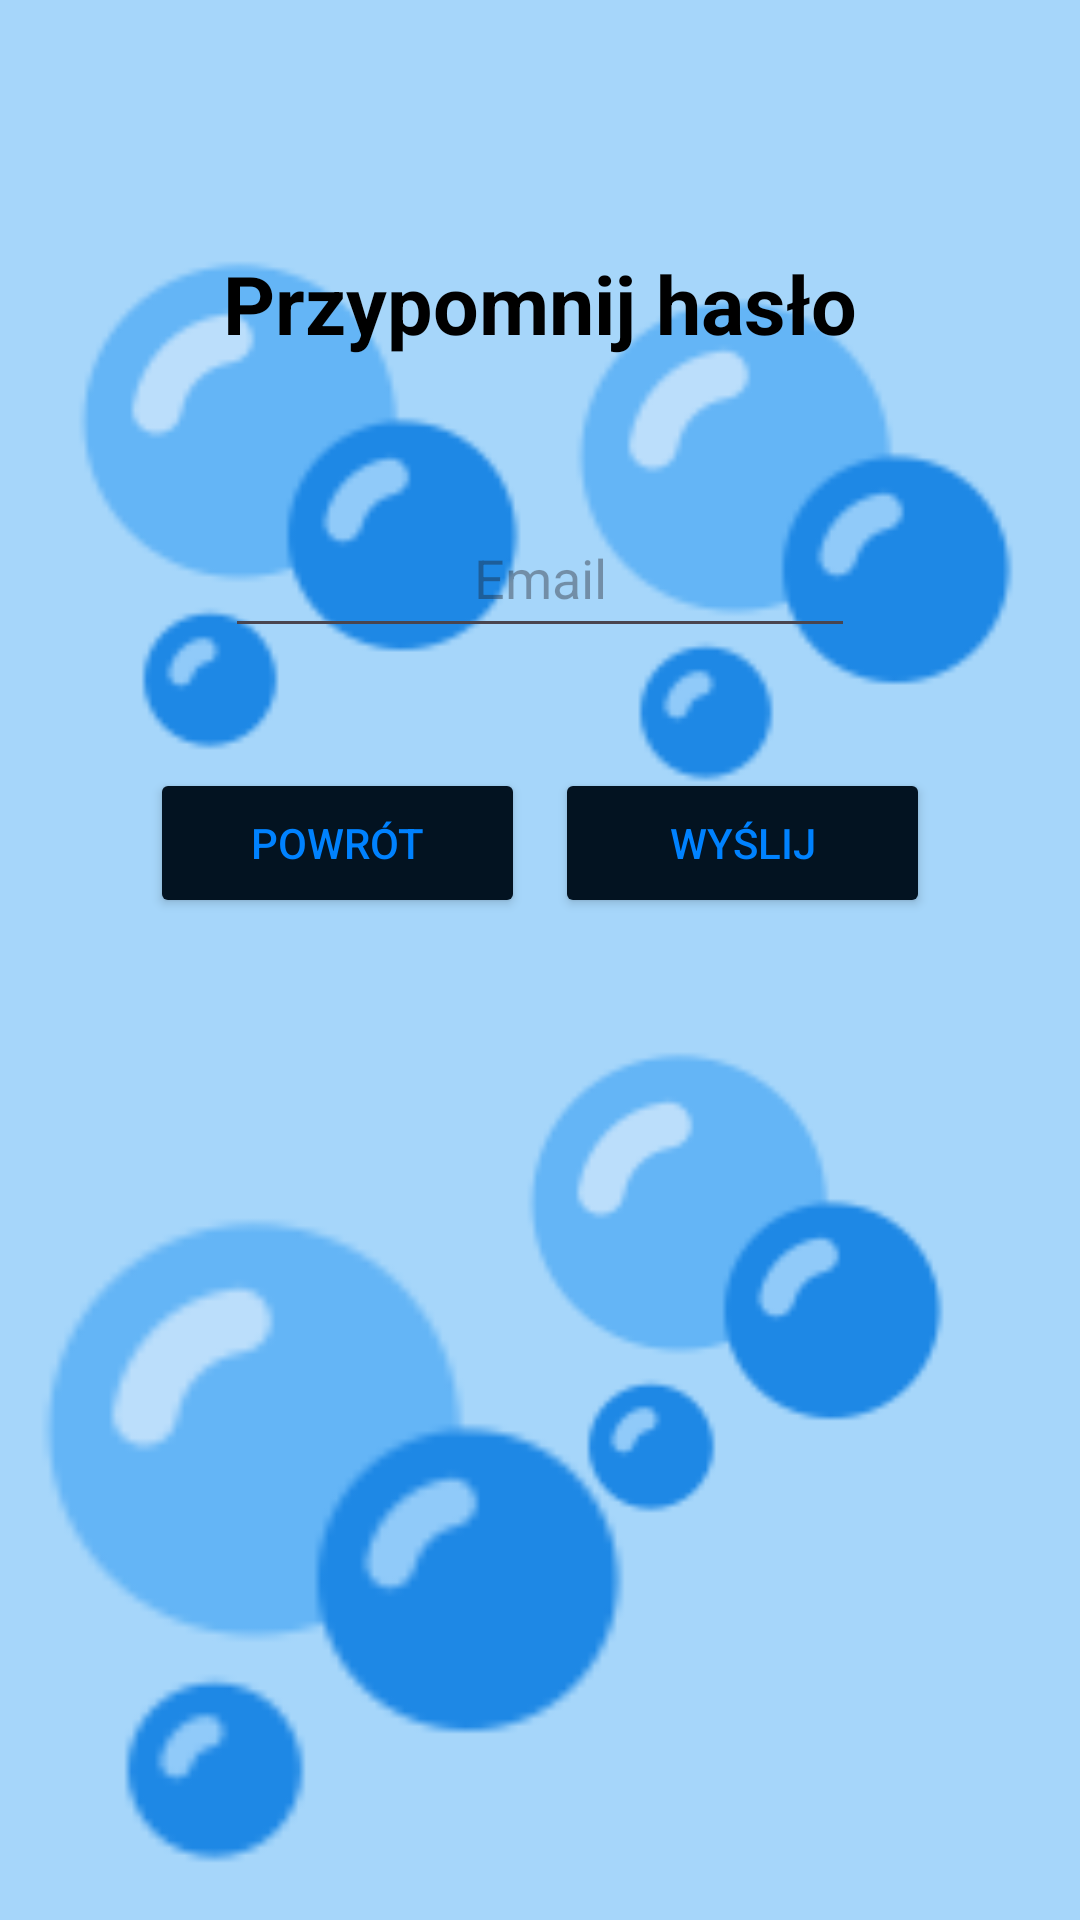

The Android layout XML behind this screen, and the referenced resources:
<!-- AndroidManifest.xml: application theme Theme.Wateroo_app -->
<!-- res/layout/activity_forgot_pass.xml -->
<?xml version="1.0" encoding="utf-8"?>
<androidx.constraintlayout.widget.ConstraintLayout xmlns:android="http://schemas.android.com/apk/res/android"
    xmlns:app="http://schemas.android.com/apk/res-auto"
    xmlns:tools="http://schemas.android.com/tools"
    android:id="@+id/main"
    android:layout_width="match_parent"
    android:layout_height="match_parent"
    android:background="#A6D6FA"
    tools:context=".forgotPass">

    <ImageView
        android:id="@+id/imageView4"
        android:layout_width="190dp"
        android:layout_height="208dp"
        android:layout_marginTop="76dp"
        android:layout_marginEnd="4dp"
        android:src="@drawable/bubbles"
        app:layout_constraintEnd_toEndOf="parent"
        app:layout_constraintTop_toTopOf="parent" />

    <ImageView
        android:id="@+id/imageView3"
        android:layout_width="181dp"
        android:layout_height="201dp"
        android:layout_marginEnd="28dp"
        android:layout_marginBottom="112dp"
        android:src="@drawable/bubbles"
        app:layout_constraintBottom_toBottomOf="parent"
        app:layout_constraintEnd_toEndOf="parent" />

    <ImageView
        android:id="@+id/imageView2"
        android:layout_width="192dp"
        android:layout_height="199dp"
        android:layout_marginBottom="372dp"
        android:src="@drawable/bubbles"
        app:layout_constraintBottom_toBottomOf="parent"
        app:layout_constraintStart_toStartOf="parent" />

    <ImageView
        android:id="@+id/imageView"
        android:layout_width="wrap_content"
        android:layout_height="wrap_content"
        android:layout_marginStart="16dp"
        android:layout_marginTop="60dp"
        android:src="@drawable/water"
        app:layout_constraintStart_toStartOf="parent"
        app:layout_constraintTop_toTopOf="parent" />

    <TextView
        android:id="@+id/textView6"
        android:layout_width="wrap_content"
        android:layout_height="50dp"
        android:layout_marginTop="76dp"
        android:gravity="center"
        android:text="Przypomnij hasło"
        android:textColor="#000000"
        android:textSize="27sp"
        android:textStyle="bold"
        app:layout_constraintEnd_toEndOf="parent"
        app:layout_constraintStart_toStartOf="parent"
        app:layout_constraintTop_toTopOf="parent" />

    <Button
        android:id="@+id/backButtonForgot"
        android:layout_width="125dp"
        android:layout_height="50dp"
        android:layout_marginStart="50dp"
        android:layout_marginTop="40dp"
        android:backgroundTint="#031321"
        android:text="Powrót"
        android:textColor="#0082FF"
        app:layout_constraintStart_toStartOf="parent"
        app:layout_constraintTop_toBottomOf="@+id/forgotEmail" />

    <Button
        android:id="@+id/forgotPassSendButton"
        android:layout_width="125dp"
        android:layout_height="50dp"
        android:layout_marginTop="40dp"
        android:layout_marginEnd="50dp"
        android:backgroundTint="#031321"
        android:text="Wyślij"
        android:textColor="#0082FF"
        app:layout_constraintEnd_toEndOf="parent"
        app:layout_constraintTop_toBottomOf="@+id/forgotEmail" />

    <EditText
        android:id="@+id/forgotEmail"
        android:layout_width="wrap_content"
        android:layout_height="50dp"
        android:layout_marginTop="40dp"
        android:ems="10"
        android:gravity="center"
        android:hint="Email"
        android:inputType="text"
        app:layout_constraintEnd_toEndOf="parent"
        app:layout_constraintStart_toStartOf="parent"
        app:layout_constraintTop_toBottomOf="@+id/textView6" />

    <ImageView
        android:id="@+id/imageView15"
        android:layout_width="309dp"
        android:layout_height="253dp"
        android:layout_marginEnd="100dp"
        android:src="@drawable/bubbles"
        app:layout_constraintBottom_toBottomOf="parent"
        app:layout_constraintEnd_toEndOf="parent" />

</androidx.constraintlayout.widget.ConstraintLayout>
<!-- resources referenced by this layout -->
<resources>
  <!-- drawable bubbles: png bitmap (drawable, 2687 bytes) -->
  <style name="Theme.Wateroo_app" parent="android:Theme.Material.Light.NoActionBar" />
</resources>
